Labelled photos from "fruits-360", an image-classification folder in sjeanat3/Apple_Identification. The possible labels are: apple braeburn, apple crimson snow, apple golden, apple granny smith, apple pink lady, apple red delicious.

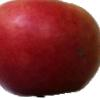
Label: apple crimson snow

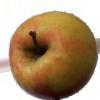
Label: apple pink lady

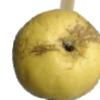
Label: apple golden

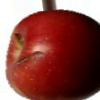
Label: apple braeburn

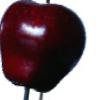
Label: apple red delicious

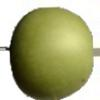
Label: apple granny smith
